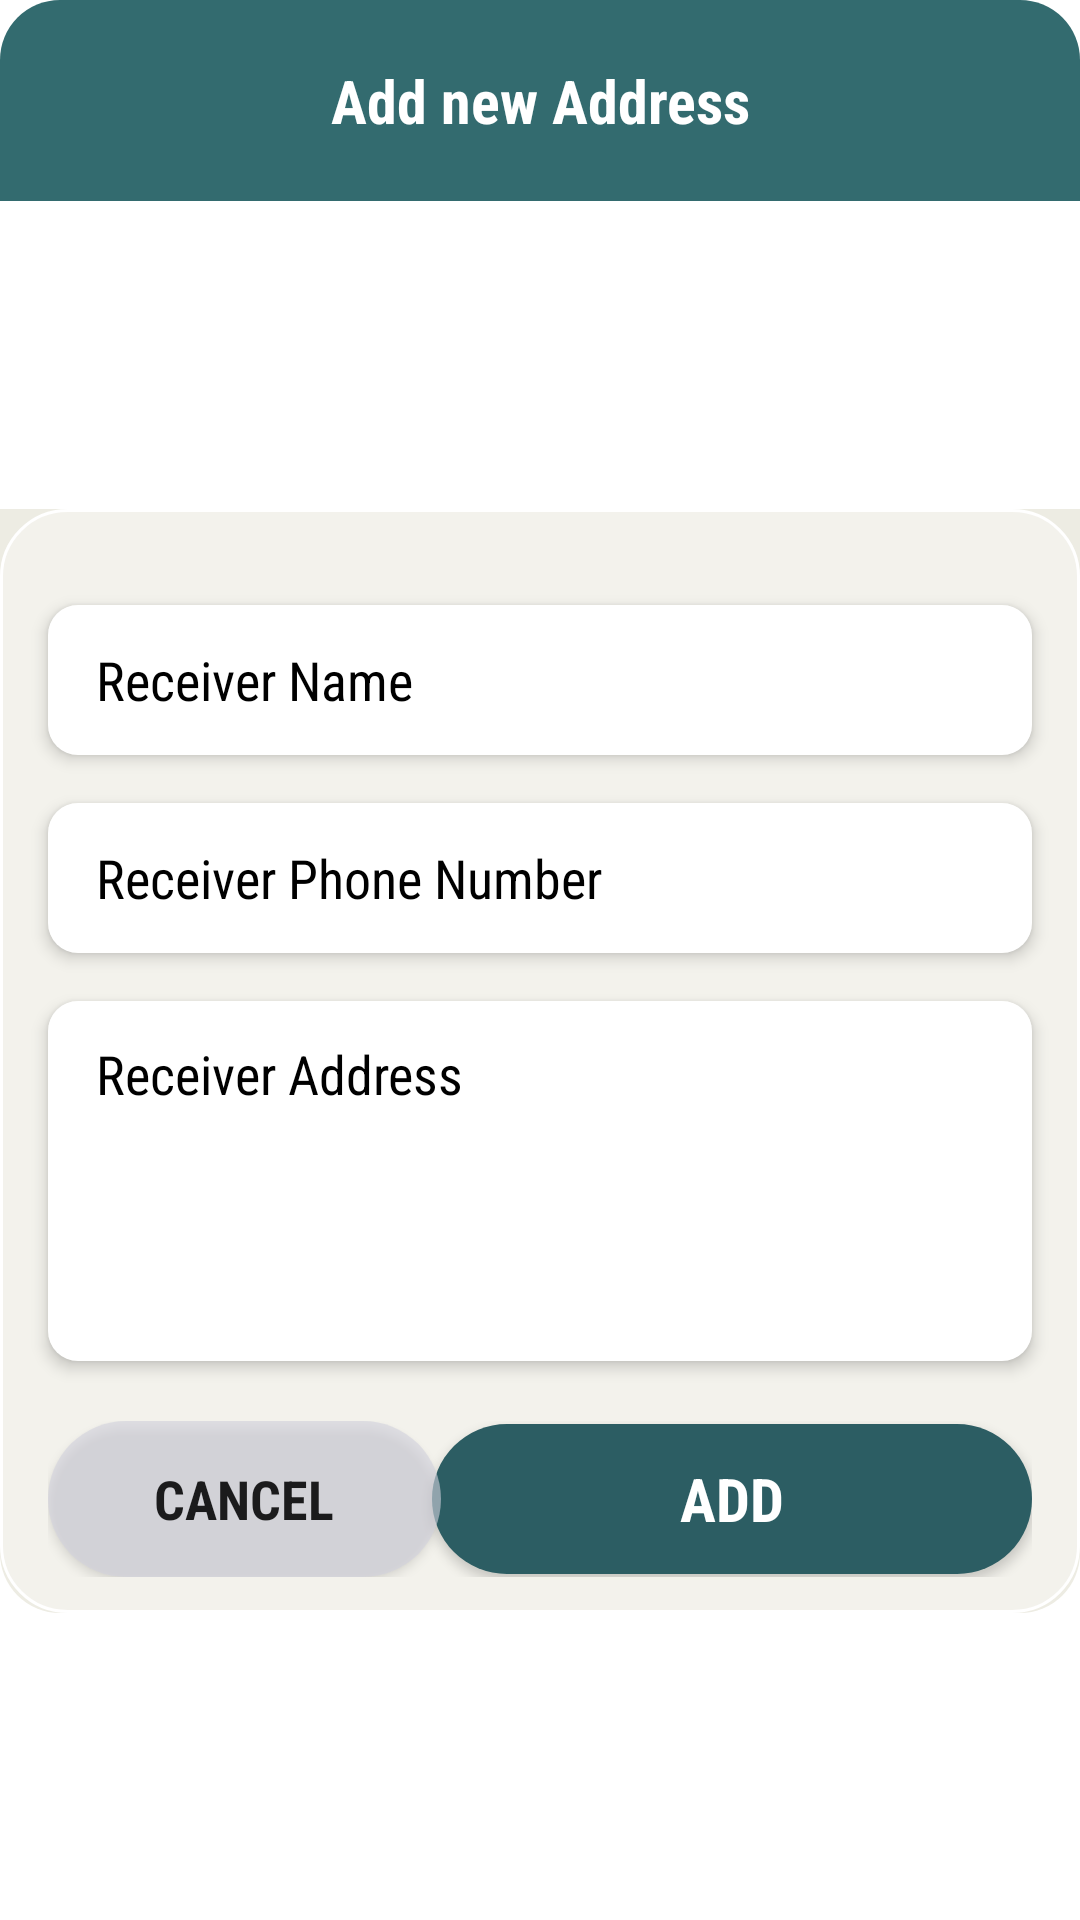

Here is an Android app screen rendered from its layout file. Give the layout XML and the strings, colors and styles it references.
<!-- AndroidManifest.xml: application theme Theme.TLStore -->
<!-- res/layout/dialog_add_address.xml -->
<?xml version="1.0" encoding="utf-8"?>

<androidx.constraintlayout.widget.ConstraintLayout xmlns:android="http://schemas.android.com/apk/res/android"
    xmlns:app="http://schemas.android.com/apk/res-auto"
    xmlns:tools="http://schemas.android.com/tools"
    android:layout_width="match_parent"
    android:layout_height="wrap_content"
    android:layout_marginStart="12dp"
    android:layout_marginEnd="12dp"
    android:elevation="3dp">

    <TextView
        android:id="@+id/textView26"
        android:layout_width="0dp"
        android:layout_height="wrap_content"
        android:background="@drawable/bg_green_corner_top"
        android:gravity="center"
        android:padding="20dp"
        android:text="Add new Address"
        android:textColor="#FFFFFF"
        android:textSize="20sp"
        android:textStyle="bold"
        app:layout_constraintEnd_toEndOf="parent"
        app:layout_constraintStart_toStartOf="parent"
        app:layout_constraintTop_toTopOf="parent" />

    <androidx.constraintlayout.widget.ConstraintLayout
        android:layout_width="0dp"
        android:layout_height="wrap_content"
        android:background="@drawable/bg_edece3_corner_bottom"
        app:layout_constraintBottom_toBottomOf="parent"
        app:layout_constraintEnd_toEndOf="parent"
        app:layout_constraintStart_toStartOf="parent"
        app:layout_constraintTop_toBottomOf="@+id/textView26">

        <LinearLayout
            android:id="@+id/linearLayout"
            android:layout_width="0dp"
            android:layout_height="wrap_content"
            android:background="@drawable/white_background"
            android:orientation="vertical"
            app:layout_constraintEnd_toEndOf="parent"
            app:layout_constraintHorizontal_bias="0.0"
            app:layout_constraintStart_toStartOf="parent"
            app:layout_constraintTop_toTopOf="parent">

            <EditText
                android:id="@+id/receiverNameEdit"
                android:layout_width="match_parent"
                android:layout_height="50dp"
                android:layout_marginStart="16dp"
                android:layout_marginTop="32dp"
                android:layout_marginEnd="16dp"
                android:layout_marginBottom="8dp"
                android:background="@drawable/edittext_white_blackborder"
                android:elevation="3dp"
                android:ems="10"
                android:enabled="false"
                android:hint="Receiver Name"
                android:inputType="textPersonName"
                android:paddingStart="16dp"
                android:textColor="#000000"
                android:textColorHint="#000000"
                android:textSize="18sp" />

            <EditText
                android:id="@+id/receiverPhoneEdit"
                android:layout_width="match_parent"
                android:layout_height="50dp"
                android:layout_marginStart="16dp"
                android:layout_marginTop="8dp"
                android:layout_marginEnd="16dp"
                android:layout_marginBottom="8dp"
                android:background="@drawable/edittext_white_blackborder"
                android:elevation="3dp"
                android:ems="10"
                android:hint="Receiver Phone Number"
                android:inputType="phone"
                android:paddingStart="16dp"
                android:textColor="#000000"
                android:textColorHint="#000000"
                android:textSize="18sp" />

            <EditText
                android:id="@+id/receiverAddressEdit"
                android:layout_width="match_parent"
                android:layout_height="120dp"
                android:layout_marginStart="16dp"
                android:layout_marginTop="8dp"
                android:layout_marginEnd="16dp"
                android:layout_marginBottom="8dp"
                android:background="@drawable/edittext_white_blackborder"
                android:elevation="3dp"
                android:ems="10"
                android:gravity="top"
                android:hint="Receiver Address"
                android:inputType="textMultiLine"
                android:paddingStart="16dp"
                android:paddingTop="12dp"
                android:paddingEnd="4dp"
                android:paddingBottom="12dp"
                android:textColor="#000000"
                android:textColorHint="#000000"
                android:textSize="18sp" />

            <androidx.constraintlayout.widget.ConstraintLayout
                android:layout_width="match_parent"
                android:layout_height="match_parent"
                android:layout_marginStart="16dp"
                android:layout_marginTop="12dp"
                android:layout_marginEnd="16dp"
                android:layout_marginBottom="12dp">

                <androidx.appcompat.widget.AppCompatButton
                    android:id="@+id/addAddressBtn"
                    style="@android:style/Widget.Button"
                    android:layout_width="200dp"
                    android:layout_height="50dp"
                    android:background="@drawable/unselect_bar_background"
                    android:elevation="3dp"
                    android:text="ADD"
                    android:textColor="@color/white"
                    android:textSize="20sp"
                    android:textStyle="bold"
                    app:layout_constraintBottom_toBottomOf="parent"
                    app:layout_constraintEnd_toEndOf="parent"
                    app:layout_constraintTop_toTopOf="parent" />

                <androidx.appcompat.widget.AppCompatButton
                    android:id="@+id/dialogCancleBtn"
                    android:layout_width="131dp"
                    android:layout_height="52dp"
                    android:background="@drawable/gray_circle"
                    android:elevation="3dp"
                    android:text="Cancel"
                    android:textSize="18sp"
                    android:textStyle="bold"
                    app:layout_constraintBottom_toBottomOf="parent"
                    app:layout_constraintStart_toStartOf="parent"
                    app:layout_constraintTop_toTopOf="parent" />
            </androidx.constraintlayout.widget.ConstraintLayout>

        </LinearLayout>
    </androidx.constraintlayout.widget.ConstraintLayout>

</androidx.constraintlayout.widget.ConstraintLayout>
<!-- resources referenced by this layout -->
<resources>
  <!-- drawable bg_edece3_corner_bottom (drawable) -->
  <?xml version="1.0" encoding="utf-8"?>
  
  <selector xmlns:android="http://schemas.android.com/apk/res/android">
      <item>
          <shape android:shape="rectangle">
              <solid android:color="#edece3"/>
              <corners android:bottomRightRadius="20dp" android:bottomLeftRadius="20dp"/>
          </shape>
      </item>
  </selector>
  <!-- drawable bg_green_corner_top (drawable) -->
  <?xml version="1.0" encoding="utf-8"?>
  
  <selector xmlns:android="http://schemas.android.com/apk/res/android">
      <item>
          <shape android:shape="rectangle">
              <solid android:color="#336b6f"/>
              <corners android:topRightRadius="20dp" android:topLeftRadius="20dp"/>
          </shape>
      </item>
  </selector>
  <!-- drawable edittext_white_blackborder (drawable) -->
  <?xml version="1.0" encoding="utf-8"?>
  
  <selector xmlns:android="http://schemas.android.com/apk/res/android">
  <item>
      <shape android:shape="rectangle">
          <solid android:color="#ffff"/>
          <corners android:radius="10dp"/>
  
      </shape>
  </item>
  </selector>
  <!-- drawable gray_circle (drawable) -->
  <?xml version="1.0" encoding="utf-8"?>
  
  <selector xmlns:android="http://schemas.android.com/apk/res/android">
  <item>
      <shape android:shape="rectangle">
          <solid android:color="#99d2d3de"/>
          <corners android:radius="300dp"/>
      </shape>
  </item>
  </selector>
  <!-- drawable unselect_bar_background (drawable) -->
  <?xml version="1.0" encoding="utf-8"?>
  
  <selector xmlns:android="http://schemas.android.com/apk/res/android">
  <item>
      <shape android:shape="rectangle">
          <corners android:radius="40dp"/>
          <solid android:color="#2c5d63"/>
      </shape>
  </item>
  </selector>
  <!-- drawable white_background (drawable) -->
  <?xml version="1.0" encoding="utf-8"?>
  
  <selector xmlns:android="http://schemas.android.com/apk/res/android">
      <item>
          <shape android:shape="rectangle">
              <solid android:color="#4fffffff"/>
              <stroke android:color="#ffffff" android:width="1dp"/>
              <corners android:radius="22dp"/>
          </shape>
      </item>
  </selector>
  <style name="Theme.TLStore" parent="Theme.MaterialComponents.DayNight.NoActionBar">
          
          <item name="colorPrimary">@color/purple_500</item>
          <item name="colorPrimaryVariant">@color/purple_700</item>
          <item name="colorOnPrimary">@color/white</item>
          
          <item name="colorSecondary">@color/teal_200</item>
          <item name="colorSecondaryVariant">@color/teal_700</item>
          <item name="colorOnSecondary">@color/black</item>
          
          <item name="android:statusBarColor">?attr/colorPrimaryVariant</item>
          
  
          <item name="android:windowAnimationStyle">@null</item>
          <item name="android:fontFamily">sans-serif-condensed</item>
      </style>
  <!-- not gathered from this repository: default colours our renderer supplied (Android Studio template values) -->
  <color name="purple_500">#FF6200EE</color>
  <color name="purple_700">#FF3700B3</color>
  <color name="teal_200">#FF03DAC5</color>
  <color name="teal_700">#FF018786</color>
  <color name="black">#FF000000</color>
  <color name="white">#FFFFFFFF</color>
</resources>
